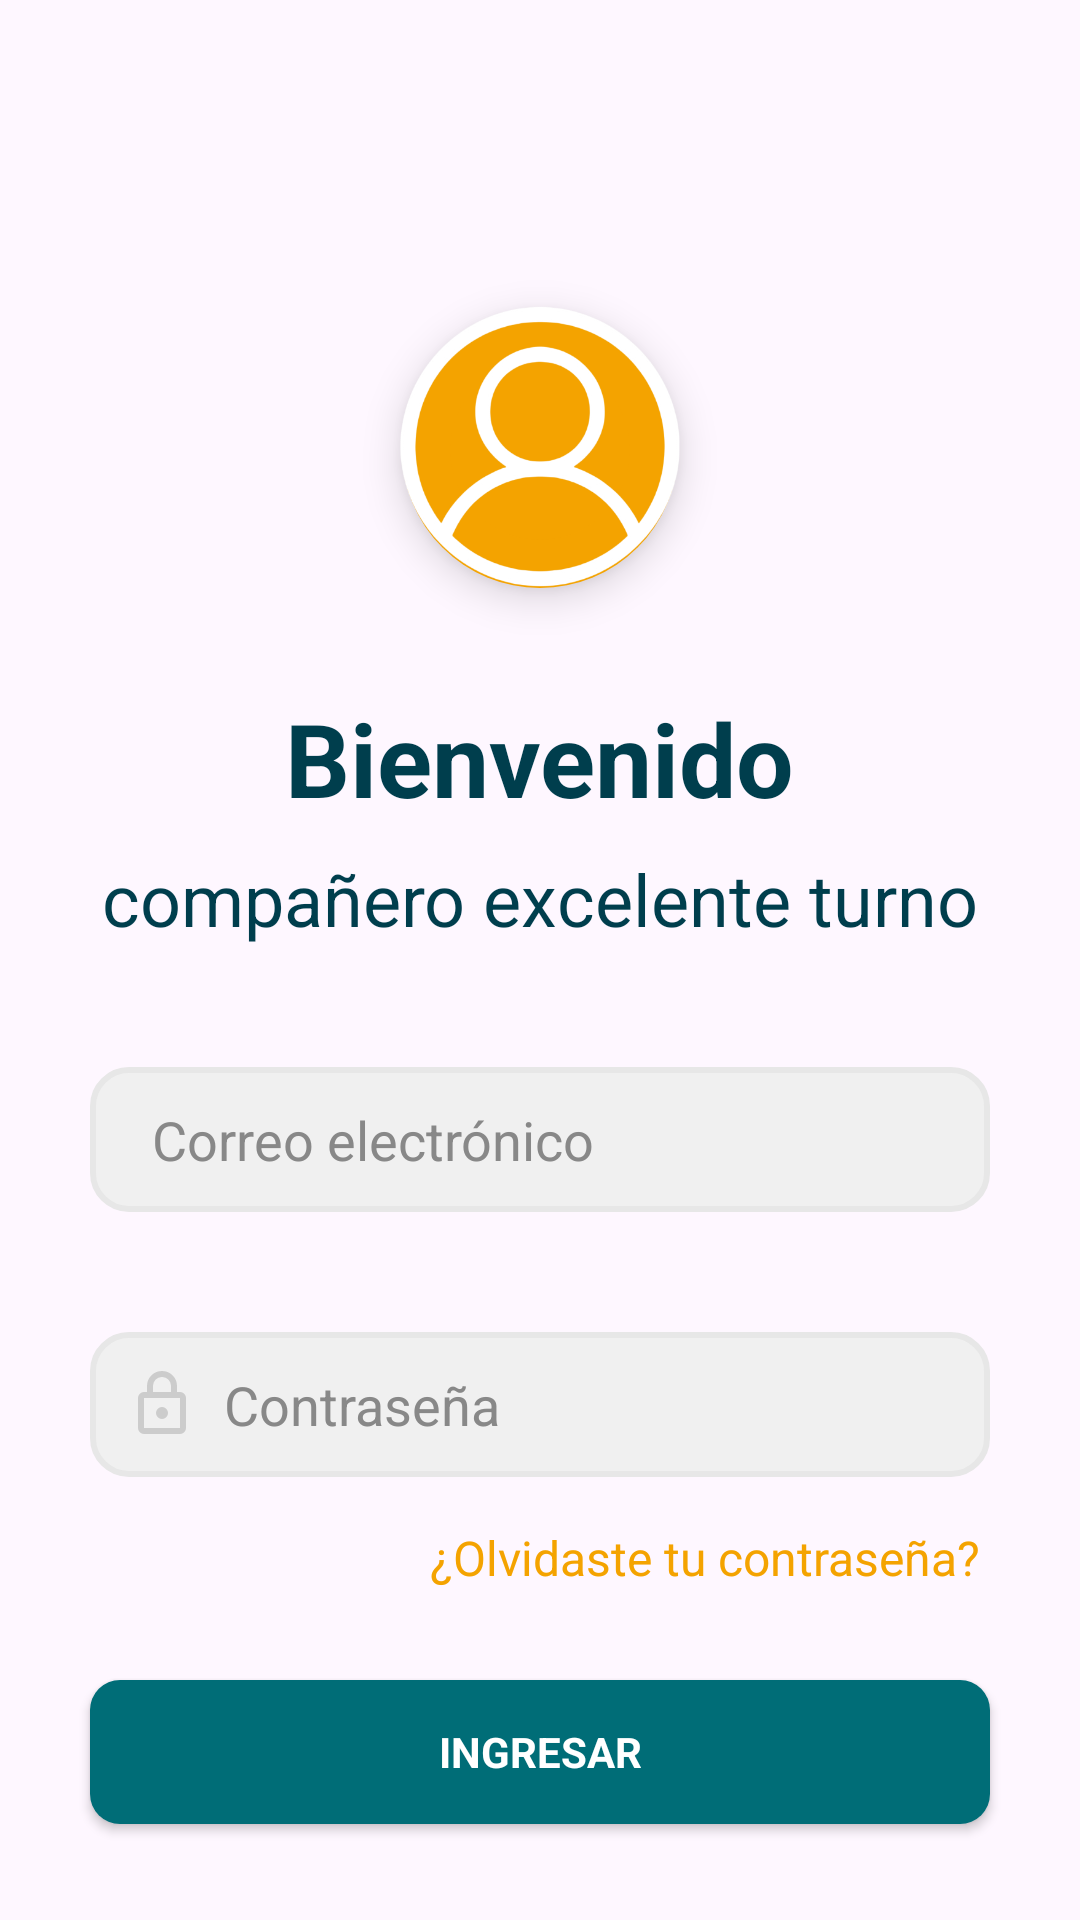

This screen was rendered from an Android layout file. Write that file and the resources it references.
<!-- AndroidManifest.xml: application theme Theme.ServiTrack_movil -->
<!-- res/layout/activity_main.xml -->
<?xml version="1.0" encoding="utf-8"?>
<androidx.constraintlayout.widget.ConstraintLayout xmlns:android="http://schemas.android.com/apk/res/android"
    xmlns:app="http://schemas.android.com/apk/res-auto"
    xmlns:tools="http://schemas.android.com/tools"
    android:id="@+id/edtPassword"
    android:layout_width="match_parent"
    android:layout_height="match_parent"
    tools:context=".MainActivity">


    <EditText
        android:id="@+id/edtIdUsuario"
        android:layout_width="300dp"
        android:layout_height="wrap_content"
        android:layout_marginStart="50dp"
        android:layout_marginTop="40dp"
        android:layout_marginEnd="50dp"
        android:background="@drawable/rounded_edittext"
        android:drawableStart="@drawable/icon_mail"
        android:hint="  Correo electrónico"
        android:inputType="text"
        android:padding="12dp"
        android:textColor="#000000"
        android:textColorHint="#888888"
        app:layout_constraintEnd_toEndOf="parent"
        app:layout_constraintStart_toStartOf="parent"
        app:layout_constraintTop_toBottomOf="@+id/textSubtitulo" />

    <EditText
        android:id="@+id/edtPass"
        android:layout_width="300dp"
        android:layout_height="wrap_content"
        android:layout_marginTop="40dp"
        android:background="@drawable/rounded_edittext"
        android:drawableStart="@drawable/icon_lock"
        android:hint="  Contraseña"
        android:inputType="textPassword"
        android:padding="12dp"
        android:textColor="#000000"
        android:textColorHint="#888888"
        app:layout_constraintEnd_toEndOf="parent"
        app:layout_constraintStart_toStartOf="parent"
        app:layout_constraintTop_toBottomOf="@+id/edtIdUsuario" />

    <TextView
        android:id="@+id/textBienvenido"
        android:layout_width="wrap_content"
        android:layout_height="wrap_content"
        android:layout_marginStart="100dp"
        android:layout_marginTop="30dp"
        android:layout_marginEnd="100dp"
        android:text="Bienvenido"
        android:textColor="#003E4D"
        android:textSize="34sp"
        android:textStyle="bold"
        app:layout_constraintEnd_toEndOf="parent"
        app:layout_constraintStart_toStartOf="parent"
        app:layout_constraintTop_toBottomOf="@+id/iconoUsuario" />

    <TextView
        android:id="@+id/textOP"
        android:layout_width="wrap_content"
        android:layout_height="wrap_content"
        android:layout_marginStart="180dp"
        android:layout_marginTop="16dp"
        android:layout_marginEnd="70dp"
        android:text="¿Olvidaste tu contraseña?"
        android:textColor="#F4A300"
        android:textSize="16sp"
        android:textStyle="normal"
        app:layout_constraintEnd_toEndOf="parent"
        app:layout_constraintStart_toStartOf="parent"
        app:layout_constraintTop_toBottomOf="@+id/edtPass" />

    <TextView
        android:id="@+id/textSubtitulo"
        android:layout_width="wrap_content"
        android:layout_height="wrap_content"
        android:layout_marginStart="100dp"
        android:layout_marginTop="8dp"
        android:layout_marginEnd="100dp"
        android:text="compañero excelente turno"
        android:textColor="#003E4D"
        android:textSize="24sp"
        android:textStyle="normal"
        app:layout_constraintEnd_toEndOf="parent"
        app:layout_constraintStart_toStartOf="parent"
        app:layout_constraintTop_toBottomOf="@+id/textBienvenido" />
    <ImageView
        android:id="@+id/iconoUsuario"
        android:layout_width="100dp"
        android:layout_height="100dp"
        android:layout_gravity="center"
        android:layout_marginStart="100dp"
        android:layout_marginTop="100dp"
        android:layout_marginEnd="100dp"
        android:background="@drawable/circle_background"
        android:elevation="8dp"
        android:padding="0dp"
        android:scaleType="centerCrop"
        android:src="@drawable/icon_user_definitive"
        app:layout_constraintEnd_toEndOf="parent"
        app:layout_constraintStart_toStartOf="parent"
        app:layout_constraintTop_toTopOf="parent" />

    <androidx.appcompat.widget.AppCompatButton
        android:id="@+id/btnIngresar"
        android:layout_width="300dp"
        android:layout_height="wrap_content"
        android:layout_marginStart="150dp"
        android:layout_marginTop="30dp"
        android:layout_marginEnd="150dp"
        android:background="@drawable/rounded_button"
        android:fontFamily="sans-serif"
        android:text="Ingresar"
        android:textColor="#FFFFFF"
        android:textStyle="bold"
        app:layout_constraintEnd_toEndOf="parent"
        app:layout_constraintStart_toStartOf="parent"
        app:layout_constraintTop_toBottomOf="@+id/textOP" />


</androidx.constraintlayout.widget.ConstraintLayout>
<!-- resources referenced by this layout -->
<resources>
  <!-- drawable circle_background (drawable) -->
  <?xml version="1.0" encoding="utf-8"?>
  <layer-list xmlns:android="http://schemas.android.com/apk/res/android">
      <item android:right="4dp" android:left="4dp" android:top="4dp" android:bottom="4dp">
          <shape android:shape="oval">
              <solid android:color="#F4A300" />
              <corners android:radius="100dp" />
              <padding android:left="20dp" android:top="20dp" android:right="20dp" android:bottom="20dp"/>
          </shape>
      </item>
  
      
      <item>
          <shape android:shape="oval">
              <solid android:color="#F4A300" />
          </shape>
      </item>
  </layer-list>
  <!-- drawable icon_lock (drawable) -->
  <vector xmlns:android="http://schemas.android.com/apk/res/android" android:height="24dp" android:tint="#CCCCCC" android:viewportHeight="960" android:viewportWidth="960" android:width="24dp">
        
      <path android:fillColor="@android:color/white" android:pathData="M240,880Q207,880 183.5,856.5Q160,833 160,800L160,400Q160,367 183.5,343.5Q207,320 240,320L280,320L280,240Q280,157 338.5,98.5Q397,40 480,40Q563,40 621.5,98.5Q680,157 680,240L680,320L720,320Q753,320 776.5,343.5Q800,367 800,400L800,800Q800,833 776.5,856.5Q753,880 720,880L240,880ZM240,800L720,800Q720,800 720,800Q720,800 720,800L720,400Q720,400 720,400Q720,400 720,400L240,400Q240,400 240,400Q240,400 240,400L240,800Q240,800 240,800Q240,800 240,800ZM480,680Q513,680 536.5,656.5Q560,633 560,600Q560,567 536.5,543.5Q513,520 480,520Q447,520 423.5,543.5Q400,567 400,600Q400,633 423.5,656.5Q447,680 480,680ZM360,320L600,320L600,240Q600,190 565,155Q530,120 480,120Q430,120 395,155Q360,190 360,240L360,320ZM240,800Q240,800 240,800Q240,800 240,800L240,400Q240,400 240,400Q240,400 240,400L240,400Q240,400 240,400Q240,400 240,400L240,800Q240,800 240,800Q240,800 240,800Z"/>
      
  </vector>
  <!-- drawable icon_user_definitive: png bitmap (drawable, 51611 bytes) -->
  <!-- drawable rounded_button (drawable) -->
  <?xml version="1.0" encoding="utf-8"?>
  <shape xmlns:android="http://schemas.android.com/apk/res/android"
      android:shape="rectangle">
      <solid android:color="#006D77" />
      <corners android:radius="10dp" /> 
      <padding android:left="10dp" android:top="8dp" android:right="10dp" android:bottom="8dp"/>
  </shape>
  <!-- drawable rounded_edittext (drawable) -->
  <?xml version="1.0" encoding="utf-8"?>
  <shape xmlns:android="http://schemas.android.com/apk/res/android"
      android:shape="rectangle">
  
      <solid android:color="#F0F0F0" /> 
  
      <stroke
          android:width="2dp"
          android:color="#E7E7E7" /> 
  
      <corners android:radius="12dp" /> 
  
      <padding
          android:left="10dp"
          android:top="10dp"
          android:right="10dp"
          android:bottom="10dp" />
  
      <text
          android:color="#000000" /> 
  
  </shape>
  <style name="Theme.ServiTrack_movil" parent="Base.Theme.ServiTrack_movil" />
  <style name="Base.Theme.ServiTrack_movil" parent="Theme.Material3.DayNight.NoActionBar">
          
          
      </style>
</resources>
